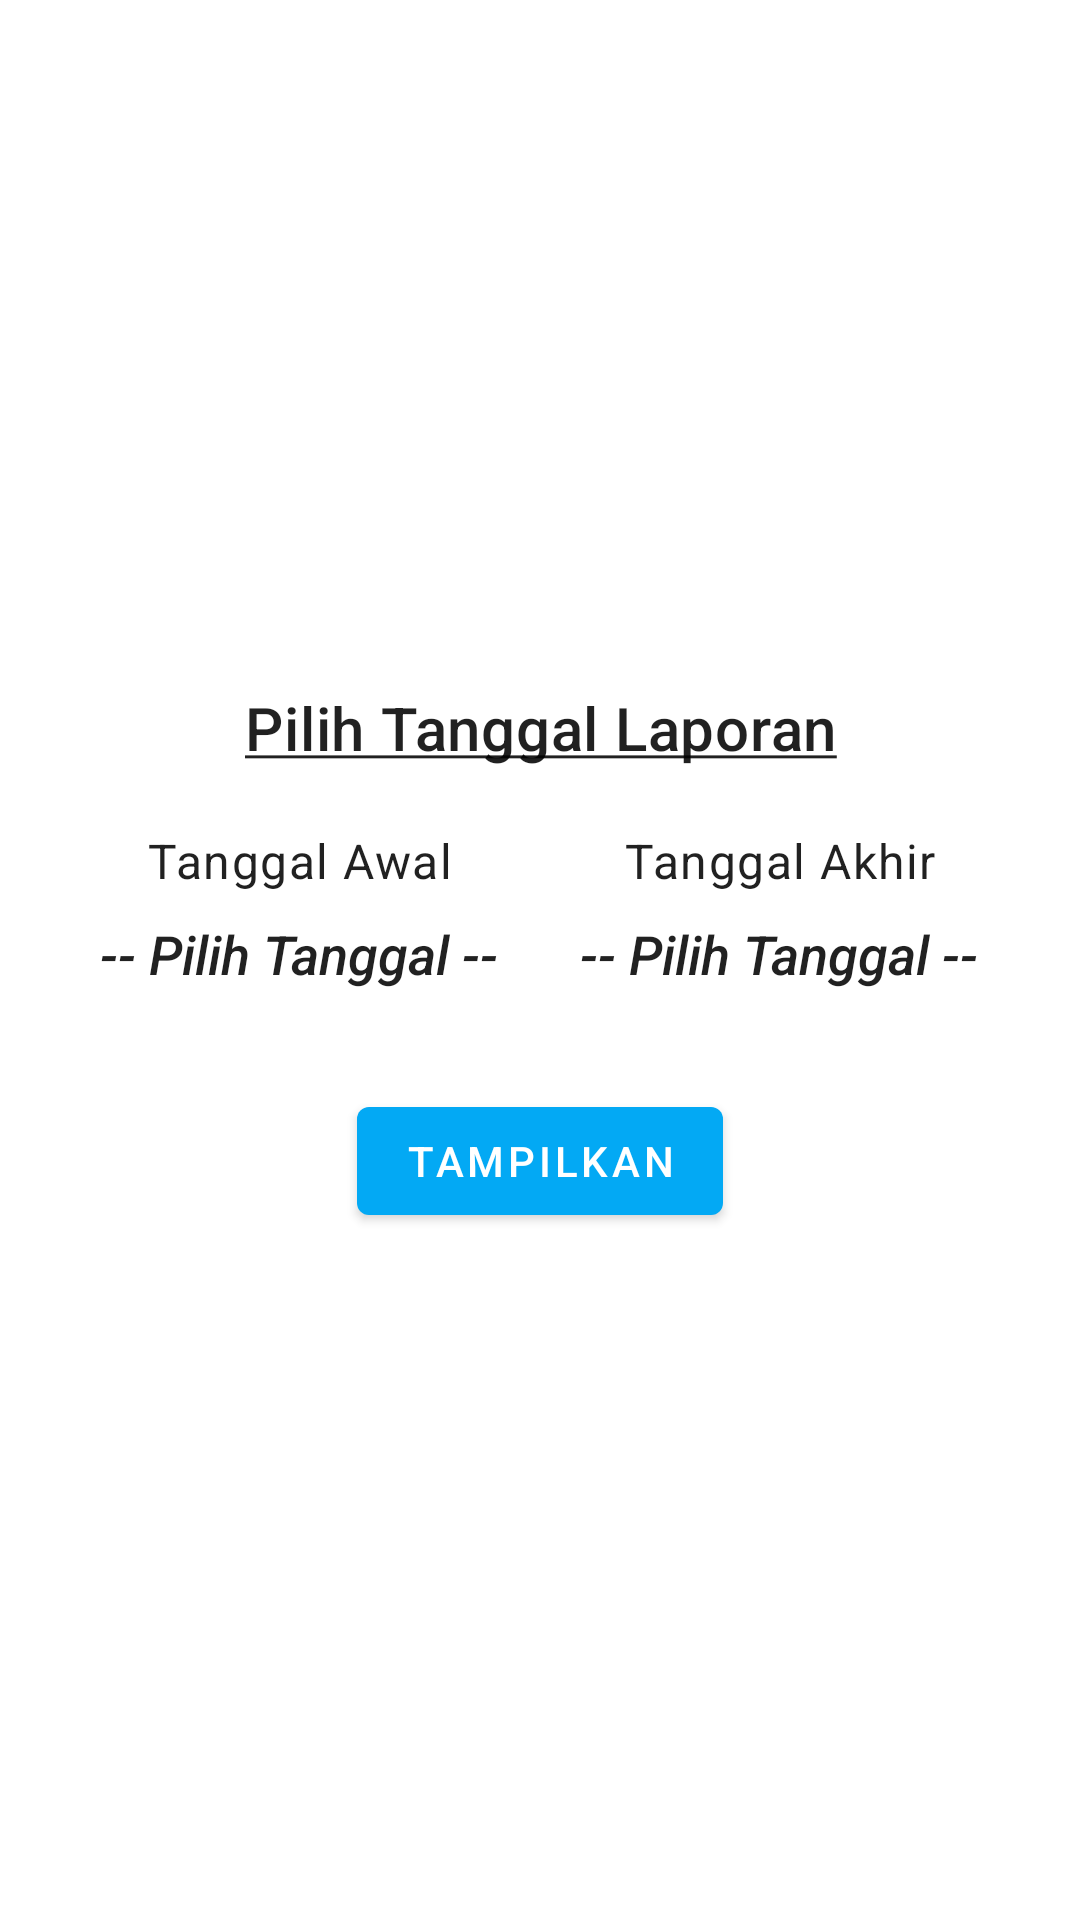

This screen was rendered from an Android layout file. Write that file and the resources it references.
<!-- AndroidManifest.xml: application theme Theme.PenilaianKaryawan -->
<!-- res/layout/fragment_pick_date_dialog.xml -->
<?xml version="1.0" encoding="utf-8"?>
<LinearLayout xmlns:android="http://schemas.android.com/apk/res/android"
    xmlns:tools="http://schemas.android.com/tools"
    android:layout_width="match_parent"
    android:layout_height="wrap_content"
    android:gravity="center"
    android:id="@+id/root"
    android:orientation="vertical"
    android:padding="10dp"
    android:weightSum="2"
    tools:context=".main.lapkeu.dialog.PickDateDialog">

    <TextView
        android:layout_width="match_parent"
        android:layout_height="wrap_content"
        android:textAppearance="@style/TextAppearance.MaterialComponents.Headline6"
        android:text="@string/pilih_tanggal_laporan"
        android:layout_marginBottom="10dp"
        android:textAlignment="center"/>

    <LinearLayout
        android:layout_width="match_parent"
        android:layout_height="wrap_content"
        android:padding="10dp"
        android:weightSum="2"
        tools:context=".main.lapkeu.dialog.PickDateDialog"
        android:baselineAligned="false">


        <LinearLayout
            android:layout_width="0dp"
            android:layout_height="wrap_content"
            android:layout_weight="1"
            android:gravity="center"
            android:orientation="vertical">

            <TextView
                android:layout_width="wrap_content"
                android:layout_height="wrap_content"
                android:text="@string/tanggal_awal"
                android:textAppearance="@style/TextAppearance.MaterialComponents.Body1" />

            <TextView
                android:id="@+id/tgl1"
                android:padding="8dp"
                android:textSize="18sp"
                android:layout_width="wrap_content"
                android:layout_height="wrap_content"
                android:text="@string/pilih_tanggal"
                android:textAppearance="@style/TextAppearance.AppCompat.Body2" />
        </LinearLayout>

        <LinearLayout
            android:layout_width="0dp"
            android:layout_height="wrap_content"
            android:layout_weight="1"
            android:gravity="center"
            android:orientation="vertical">

            <TextView
                android:layout_width="wrap_content"
                android:layout_height="wrap_content"
                android:text="@string/tanggal_akhir"
                android:textAppearance="@style/TextAppearance.MaterialComponents.Body1" />

            <TextView
                android:id="@+id/tgl2"
                android:layout_width="wrap_content"
                android:padding="8dp"
                android:textSize="18sp"
                android:layout_height="wrap_content"
                android:text="@string/pilih_tanggal"
                android:textAppearance="@style/TextAppearance.AppCompat.Body2" />
        </LinearLayout>
    </LinearLayout>

    <Button
        android:id="@+id/showLaporan"
        android:layout_width="wrap_content"
        android:layout_height="wrap_content"
        android:layout_marginTop="15dp"
        android:text="Tampilkan" />

</LinearLayout>
<!-- resources referenced by this layout -->
<resources>
  <string name="pilih_tanggal"><i>-- Pilih Tanggal --</i></string>
  <string name="pilih_tanggal_laporan"><u>Pilih Tanggal Laporan</u></string>
  <string name="tanggal_akhir">Tanggal Akhir</string>
  <string name="tanggal_awal">Tanggal Awal</string>
  <style name="Theme.PenilaianKaryawan" parent="Theme.MaterialComponents.DayNight.DarkActionBar">
          
          <item name="colorPrimary">@color/blue_500</item>
          <item name="colorPrimaryVariant">@color/blue_700</item>
          <item name="colorOnPrimary">@color/white</item>
          
          <item name="colorSecondary">@color/orange_200</item>
          <item name="colorSecondaryVariant">@color/orange_700</item>
          <item name="colorOnSecondary">@color/black</item>
          
          <item name="android:statusBarColor" tools:targetApi="l">?attr/colorPrimaryVariant</item>
          
      </style>
  <color name="blue_500">#03A9F4</color>
  <color name="blue_700">#0288D1</color>
  <color name="white">#FFFFFFFF</color>
  <color name="orange_200">#FFAB91</color>
  <color name="orange_700">#E64A19</color>
  <color name="black">#FF000000</color>
</resources>
